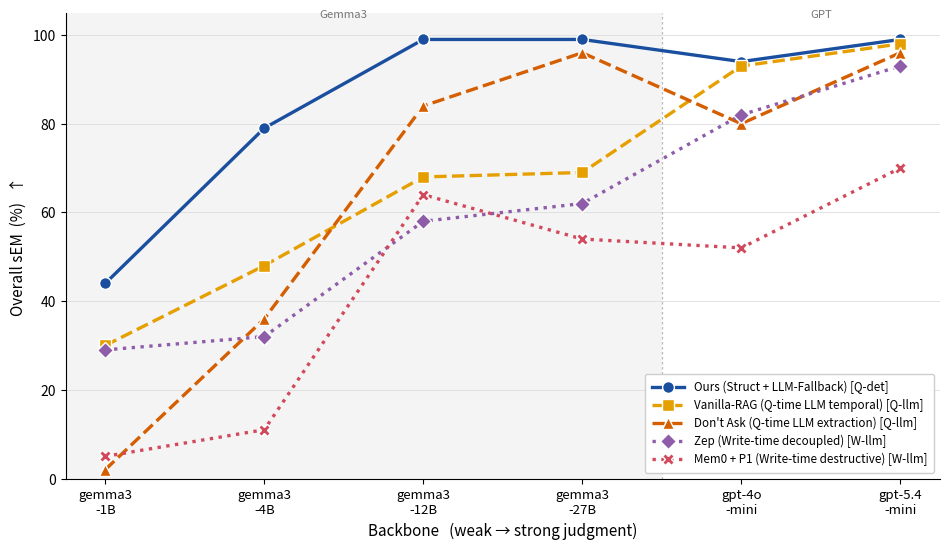

Source code (Python): (Note: this script raises an exception after producing the figure.)
#!/usr/bin/env python3
"""F_backbone_spectrum -- HEADLINE Figure: 6-tier backbone spectrum @ FC-SH 6k.

Design (mirrors F_mainexp_ladder_6k.py style):
  - COLOR = KU-decision paradigm family
      deep-blue  = Ours          (query-time deterministic, Q-det)
      amber      = Vanilla-RAG   (query-time LLM temporal, Q-llm)
      burnt-orange = Don't Ask   (query-time LLM extraction, Q-llm)
      purple     = Zep           (write-time labeling / decoupled, W-decoupled)
      crimson    = Mem0+P1       (write-time destructive commit, W-destructive)
  - LINESTYLE = REDUNDANT encoding for B&W robustness
      solid  = query-time deterministic
      dashed = query-time LLM
      dotted = write-time LLM
  - Family band + separator: Gemma3 | GPT tier (both per-backbone extraction)

6-tier x-axis (weak -> mid -> strong):
  gemma3-1B -> 4B -> 12B -> 27B -> gpt-4o-mini -> gpt-5.4-mini
(gpt-4.1-mini dropped 2026-07-17 per paper decision.)

y = overall sEM (%) at 6k, N=100, official substring_exact_match.
Numbers sourced from canonical_fc_sh_metrics.md + fc_sh_main_table_4length.md
+ fc_sh_backbone_spectrum_6k.md + outputs/*_q_llm_recency__gemma3-*/
+ outputs/maxserial_theircode/6k_gemma3-*_vector100.json (2026-07-17 verified).
"""
import os
import numpy as np
import matplotlib.pyplot as plt

BACKBONES = ["gemma3\n-1B", "gemma3\n-4B", "gemma3\n-12B", "gemma3\n-27B",
             "gpt-4o\n-mini", "gpt-5.4\n-mini"]

# (label, values[6], color, linestyle, marker) — 5 methods x 6 tiers, overall sEM (%)
SERIES = [
    ("Ours (Struct + LLM-Fallback) [Q-det]",
     [44, 79, 99, 99, 94, 99], "#1a4fa0", "-",  "o"),   # deep blue
    ("Vanilla-RAG (Q-time LLM temporal) [Q-llm]",
     [30, 48, 68, 69, 93, 98], "#e69f00", "--", "s"),   # amber
    ("Don't Ask (Q-time LLM extraction) [Q-llm]",
     [ 2, 36, 84, 96, 80, 96], "#d55e00", "--", "^"),   # burnt orange
    ("Zep (Write-time decoupled) [W-llm]",
     [29, 32, 58, 62, 82, 93], "#8e5ca8", ":",  "D"),   # purple
    ("Mem0 + P1 (Write-time destructive) [W-llm]",
     [ 5, 11, 64, 54, 52, 70], "#d1495b", ":",  "X"),   # crimson
]

fig, ax = plt.subplots(figsize=(9.6, 5.6))
x = np.arange(len(BACKBONES))

for label, ys, color, ls, mk in SERIES:
    ax.plot(x, ys, ls=ls, color=color, marker=mk, markerfacecolor=color,
            markeredgecolor="white", markersize=8.5, linewidth=2.4,
            markeredgewidth=1.0, label=label, zorder=3, clip_on=False)

# --- axes ---
ax.set_xticks(x)
ax.set_xticklabels(BACKBONES, fontsize=9.5)
ax.set_xlim(-0.25, len(BACKBONES) - 0.75)
ax.set_ylim(0, 105)
ax.set_yticks(range(0, 101, 20))
ax.set_ylabel("Overall sEM  (%)   ↑", fontsize=11)
ax.set_xlabel("Backbone   (weak → strong judgment)", fontsize=11)
ax.yaxis.grid(True, color="#DDDDDD", linewidth=0.6, zorder=0)
ax.set_axisbelow(True)
for s in ("top", "right"):
    ax.spines[s].set_visible(False)

# --- family band (Gemma3 | GPT) : honest extraction caveat ---
ax.axvspan(-0.25, 3.5, facecolor="#000000", alpha=0.045, zorder=0)
ax.axvline(3.5, color="#BBBBBB", linewidth=0.9, linestyle=(0, (2, 2)), zorder=1)
ax.text(1.5, 103.5, "Gemma3", ha="center",
        va="bottom", fontsize=8.2, color="#777777")
ax.text(4.5, 103.5, "GPT", ha="center",
        va="bottom", fontsize=8.2, color="#777777")

ax.legend(loc="lower right", fontsize=8.4, frameon=True, framealpha=0.95,
          handlelength=2.8, borderpad=0.6, labelspacing=0.4)

fig.tight_layout()

HERE = os.path.dirname(os.path.abspath(__file__))
BASE = os.path.dirname(HERE)
OUTDIRS = [
    os.path.join(BASE, "figures_current"),
    os.path.join(BASE, "paper_current", "figures"),
    os.path.join(BASE, "paper_current", "narrative_experiment_evidence", "figures"),
]
for d in OUTDIRS:
    os.makedirs(d, exist_ok=True)
    for ext in ("png", "pdf"):
        p = os.path.join(d, f"F_backbone_spectrum.{ext}")
        fig.savefig(p, dpi=200, bbox_inches="tight")
        print("wrote", p)
